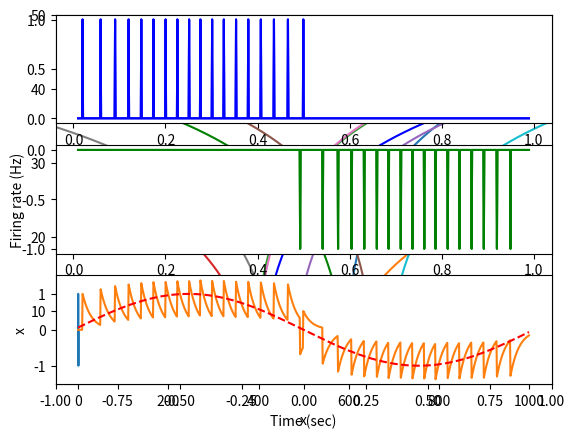

Recreate this plot in Python.
#!/usr/bin/env python3
'''
Generate and plot some tuning curves for
Leaky Integrate-and-Fire neurons

[redacted]

[redacted]

Fall 2018
'''

import numpy as np
import matplotlib.pyplot as plt

def G(v):

    v[v<=0] = np.finfo(float).eps

    g = 10 * np.log(np.abs(v))

    g[g<0] = 0

    return  g

def curve(alpha, e, x, b):

    return G(alpha * np.dot(x, e) + b)

def integrate(x, leak=0):
    n = len(x)
    y = np.zeros(n)
    for k in range(1,n):
        y[k] = y[k-1] + x[k] - leak*y[k-1] 
    return y

def plotcurve(alpha, e, x, b, style='b'):

    plt.plot(x, curve(alpha, e, x, b), style)

def finishplot():

    plt.xlim([-1,+1])
    plt.ylim([.1,50])
    plt.xlabel('x')
    plt.ylabel('Firing rate (Hz)')
    plt.show()    

def plotcurves(n):

    x = np.linspace(-1,+1,500)

    for k in range(n):

        # +1 or -1
        e = 2 * np.random.randint(2) - 1

        alpha = np.random.uniform(0, 100)

        b = np.random.uniform(-20,+20)

        plt.plot(x, curve(alpha, e, x, b))
            
    finishplot()

def getspikes(alpha, e, b, t, x):

    # Get firing rates from Equation (1)
    rates = curve(alpha, e, x, b)

    # Ignore rates below a reasonable value
    okay = rates > 20
    rates = rates[okay]
    times = np.copy(t[okay])
    
    # We'll keep track of the time at which a spike happens
    spiked = False
    tnext = 0
    spiketimes = np.array([])

    # Loop over each time and its corresponding rate
    for rcurr,tcurr in zip(rates, times):

        # If we've spiked within the current interval
        if spiked:

            # and it's time for a new spike
            if tcurr >= tnext:

                # reset the already-spiked flag
                spiked = False

        # If we've haven't spiked within the current interval
        else:

            # add the spike at the current time
            spiketimes = np.append(spiketimes, tcurr)

            # flag that we've spiked
            spiked = True

            # compute the end of the current interval
            tnext = tcurr + 1/rcurr

    # Convert spike times into spike train
    n = len(t)
    spikes = np.zeros(n)
    spikes[(spiketimes*n).astype(int)] = 1
    return spikes

def plotspikes(t, spikes):

    plt.subplot(2,1,1)
    plt.plot(t, spikes)
    plt.subplot(2,1,2)
    plt.plot(t, x)
    plt.ylabel('x')
    plt.xlabel('Time (sec)')
    plt.show()

def plotspikes2(t, spikes1, spikes2, x):

    plt.subplot(3,1,1)
    plt.plot(t, spikes1, 'b')
    plt.subplot(3,1,2)
    plt.plot(t, spikes2, 'g')
    plt.subplot(3,1,3)
    plt.plot(t, x)
    plt.plot([0,t[-1]], [0,0], 'k--')
    plt.ylabel('x')
    plt.xlabel('Time (sec)')
    plt.show()        

def plotspikes3(t, spikes1, spikes2, integrated, orig):

    plt.subplot(3,1,1)
    plt.plot(t, spikes1, 'b')
    plt.subplot(3,1,2)
    plt.plot(t, spikes2, 'g')
    plt.subplot(3,1,3)
    plt.plot(integrated)
    plt.plot(orig, 'r--')
    plt.ylabel('x')
    plt.xlabel('Time (sec)')
    plt.show()

if __name__ == '__main__':

    plotcurves(10)

    FS = 1000
    t = np.linspace(0.01, .99, FS)
    x = np.linspace(+1,-1,FS)

    alpha = 50
    b = +10
    
    plotcurve(alpha, +1, x, b, 'b')
    plotcurve(alpha, -1, x, b, 'g')
    finishplot()

    x = np.sin(2*np.pi*t)
    spikes1 =  getspikes(alpha, +1, b, t, x)
    spikes2 = -getspikes(alpha, -1, b, t, x)
    plotspikes2(t, spikes1, spikes2, x)
    
    plotspikes3(t, spikes1, spikes2, integrate(spikes1+spikes2, .05), x)

